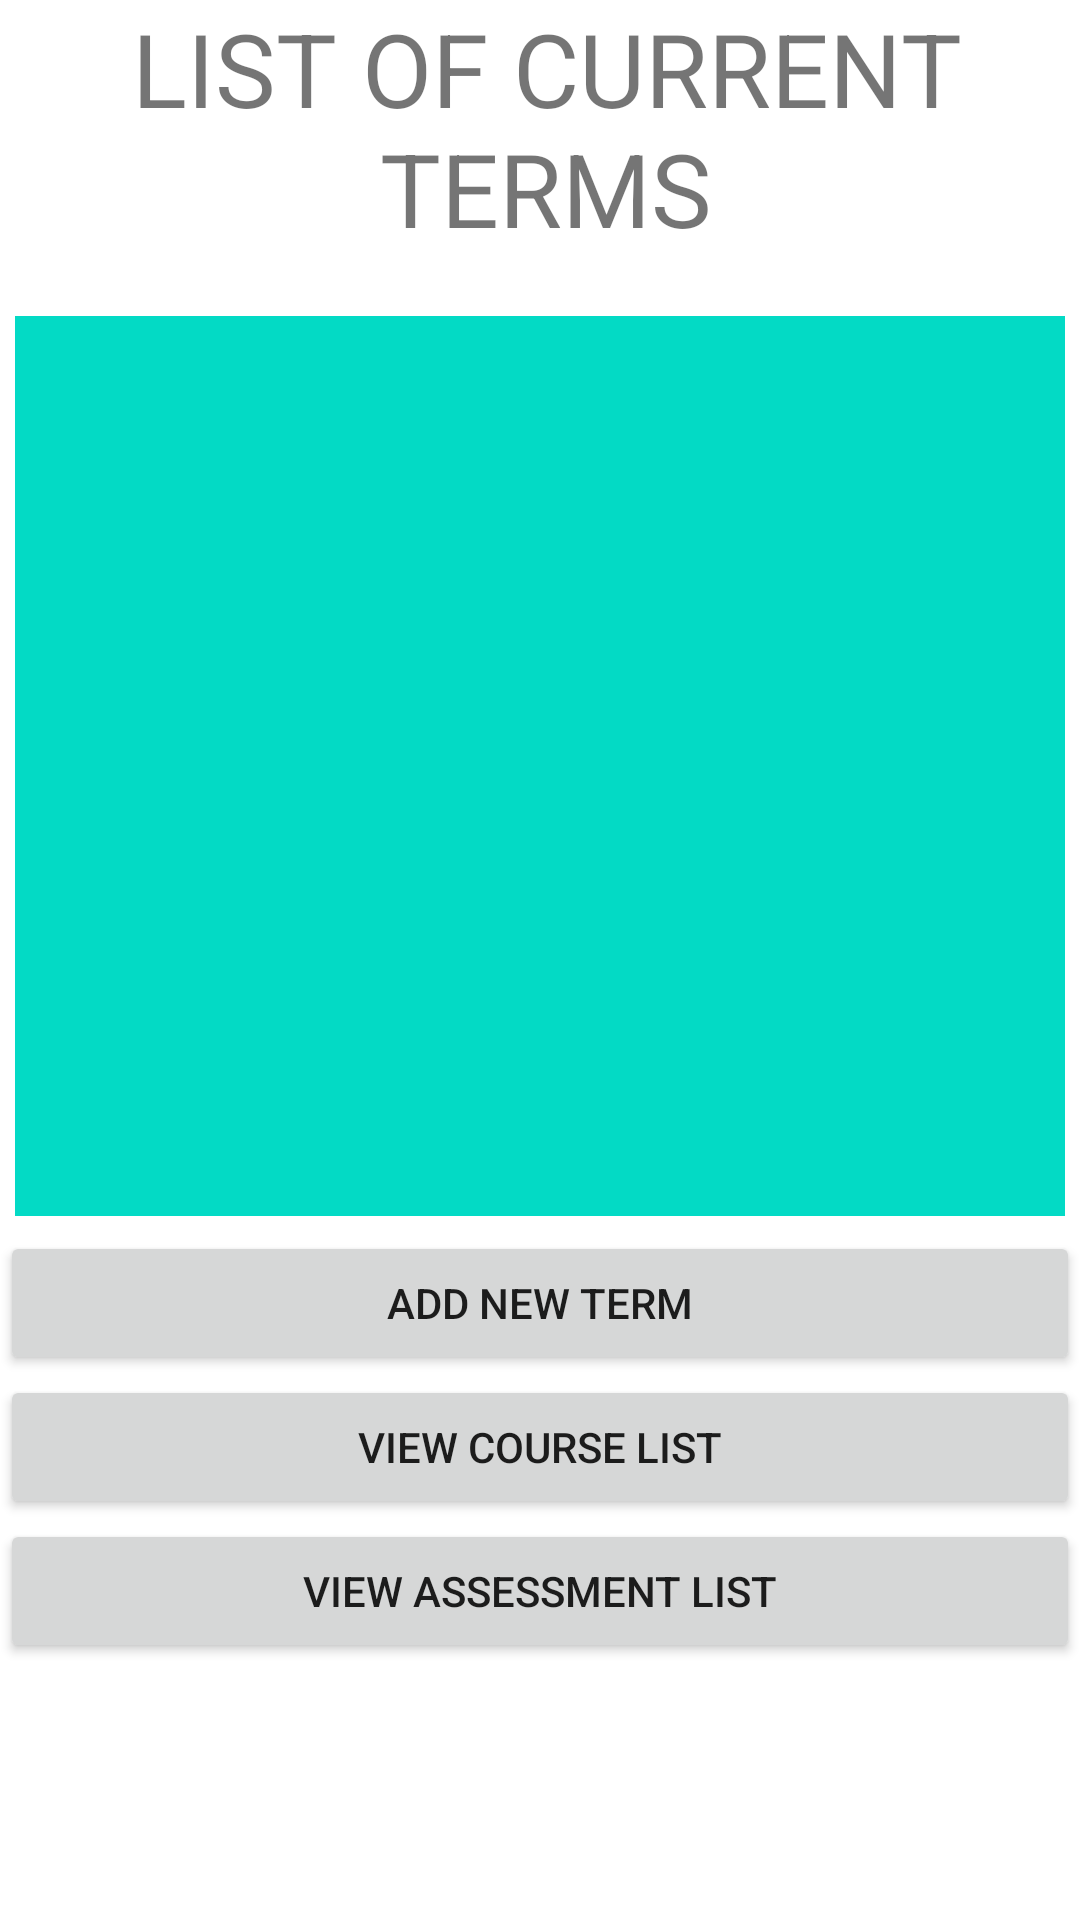

Reconstruct the res/layout file that produces this screen, plus the resources it refers to.
<!-- AndroidManifest.xml: application theme Theme.TermOrganizer -->
<!-- res/layout/activity_term_list.xml -->
<?xml version="1.0" encoding="utf-8"?>
<androidx.constraintlayout.widget.ConstraintLayout
    xmlns:android="http://schemas.android.com/apk/res/android"
    xmlns:app="http://schemas.android.com/apk/res-auto"
    xmlns:tools="http://schemas.android.com/tools"
    android:layout_width="match_parent"
    android:layout_height="match_parent"
    tools:context=".UI.TermList">

    <ScrollView
        android:id="@+id/scrollview"
        android:layout_width="fill_parent"
        android:layout_height="fill_parent"
        android:layout_marginBottom="55dp"
        tools:layout_editor_absoluteX="-1dp">

        <LinearLayout
            android:id="@+id/linearLayout"
            android:layout_width="match_parent"
            android:layout_height="wrap_content"
            android:orientation="vertical"
            app:layout_constraintTop_toTopOf="parent">

            <TextView
                android:id="@+id/termTableLabel"
                android:layout_width="match_parent"
                android:layout_height="wrap_content"
                android:layout_marginStart="4dp"
                android:text="@string/terms_title"
                android:textAlignment="center"
                android:textSize="34sp" />

        <LinearLayout
            android:layout_width="match_parent"
            android:layout_height="wrap_content"
            android:layout_marginBottom="15dp"
            android:orientation="horizontal"
            tools:layout_editor_absoluteX="1dp" />

            <androidx.recyclerview.widget.RecyclerView
                android:id="@+id/recyclerview"
                android:layout_width="match_parent"
                android:layout_height="300dp"
                android:layout_margin="5dp"
                android:background="@color/teal_200"
                app:layout_constraintTop_toBottomOf="@+id/termTableLabel" />

            <Button
                android:id="@+id/addTerm"
                android:layout_width="match_parent"
                android:layout_height="wrap_content"
                android:clickable="true"
                android:onClick="goToTermDetail"
                android:text="@string/add_new_term"/>

            <Button
                android:id="@+id/viewCourse"
                android:layout_width="match_parent"
                android:layout_height="wrap_content"
                android:onClick="goToCourseList"
                android:text="@string/view_course_list" />

            <Button
                android:id="@+id/viewAssessment"
                android:layout_width="match_parent"
                android:layout_height="wrap_content"
                android:onClick="goToAssessmentList"
                android:text="@string/view_assessment_list" />

        </LinearLayout>
    </ScrollView>
</androidx.constraintlayout.widget.ConstraintLayout>
<!-- resources referenced by this layout -->
<resources>
  <color name="teal_200">#FF03DAC5</color>
  <string name="add_new_term">Add New Term</string>
  <string name="terms_title">LIST OF CURRENT TERMS</string>
  <string name="view_assessment_list">View Assessment List</string>
  <string name="view_course_list">View Course List</string>
  <style name="Theme.TermOrganizer" parent="Theme.MaterialComponents.DayNight.DarkActionBar">
          
          <item name="colorPrimary">@color/dark_blue</item>
          <item name="colorPrimaryVariant">@color/purple_700</item>
          <item name="colorOnPrimary">@color/white</item>
          
          <item name="colorSecondary">@color/teal_200</item>
          <item name="colorSecondaryVariant">@color/teal_700</item>
          <item name="colorOnSecondary">@color/black</item>
          
          <item name="android:statusBarColor" tools:targetApi="l">?attr/colorPrimaryVariant</item>
          
      </style>
  <color name="dark_blue">#1a237e</color>
  <color name="purple_700">#FF3700B3</color>
  <color name="white">#FFFFFFFF</color>
  <color name="teal_700">#FF018786</color>
  <color name="black">#FF000000</color>
</resources>
